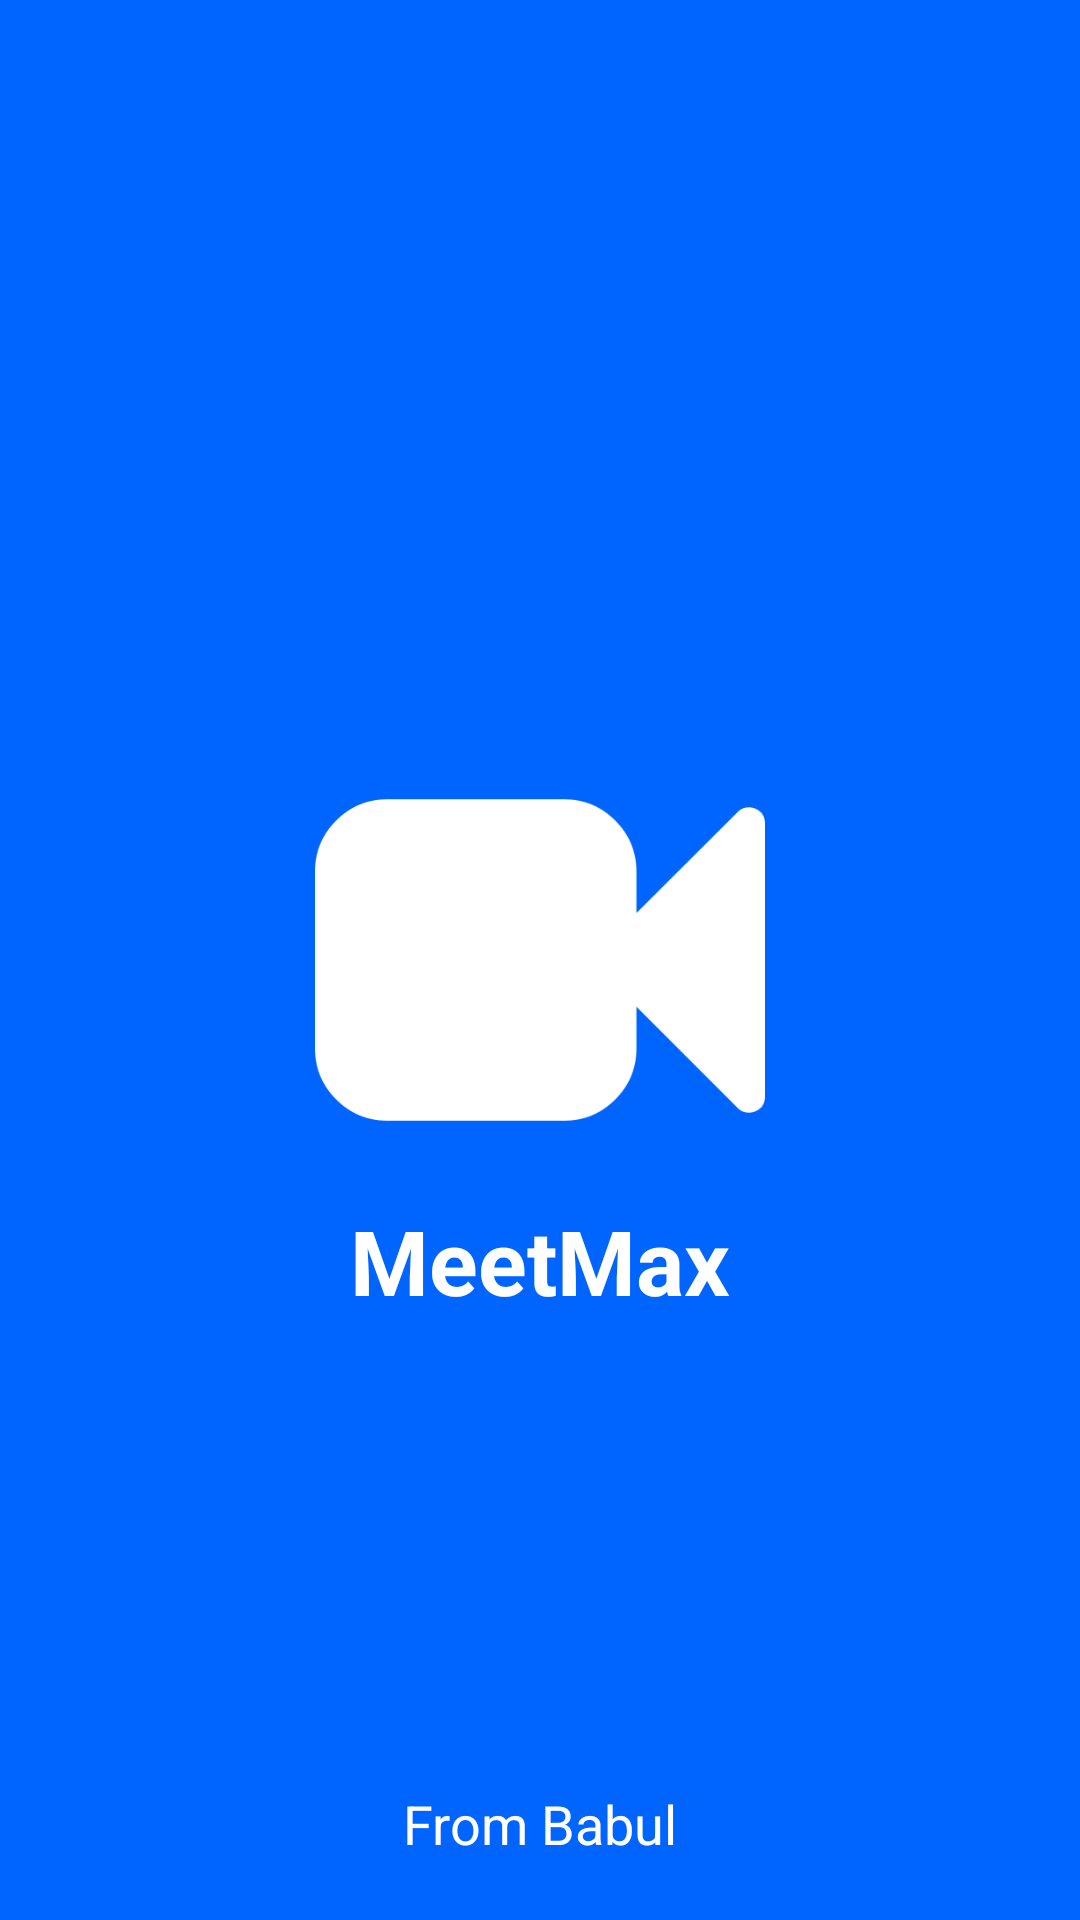

Here is an Android app screen rendered from its layout file. Give the layout XML and the strings, colors and styles it references.
<!-- AndroidManifest.xml: application theme Theme.MeetMax -->
<!-- res/layout/activity_splash.xml -->
<?xml version="1.0" encoding="utf-8"?>
<RelativeLayout xmlns:android="http://schemas.android.com/apk/res/android"
    xmlns:app="http://schemas.android.com/apk/res-auto"
    xmlns:tools="http://schemas.android.com/tools"
    android:layout_width="match_parent"
    android:layout_height="match_parent"
    android:background="@color/primaryBlue"
    tools:context=".SplashActivity">

    <ImageView
        android:id="@+id/logo"
        android:layout_width="150dp"
        android:layout_height="150dp"
        android:src="@drawable/videocall"
        android:layout_centerInParent="true"/>

    <TextView
        android:layout_width="wrap_content"
        android:layout_height="wrap_content"
        android:text="@string/app_name"
        android:textColor="@color/white"
        android:textSize="30sp"
        android:textStyle="bold"
        android:layout_below="@+id/logo"
        android:layout_centerHorizontal="true"
        android:layout_marginTop="5dp"/>


    <TextView
        android:layout_width="wrap_content"
        android:layout_height="wrap_content"
        android:text="From Babul"
        android:textSize="18sp"
        android:textColor="@color/white"
        android:layout_alignParentBottom="true"
        android:layout_centerHorizontal="true"
        android:layout_marginBottom="20dp"/>

</RelativeLayout>
<!-- resources referenced by this layout -->
<resources>
  <color name="primaryBlue">#0065ff</color>
  <color name="white">#FFFFFFFF</color>
  <!-- drawable videocall: png bitmap (drawable, 7932 bytes) -->
  <string name="app_name">MeetMax</string>
  <style name="Theme.MeetMax" parent="Base.Theme.MeetMax" />
  <style name="Base.Theme.MeetMax" parent="Theme.Material3.DayNight.NoActionBar">
          
          
      </style>
</resources>
